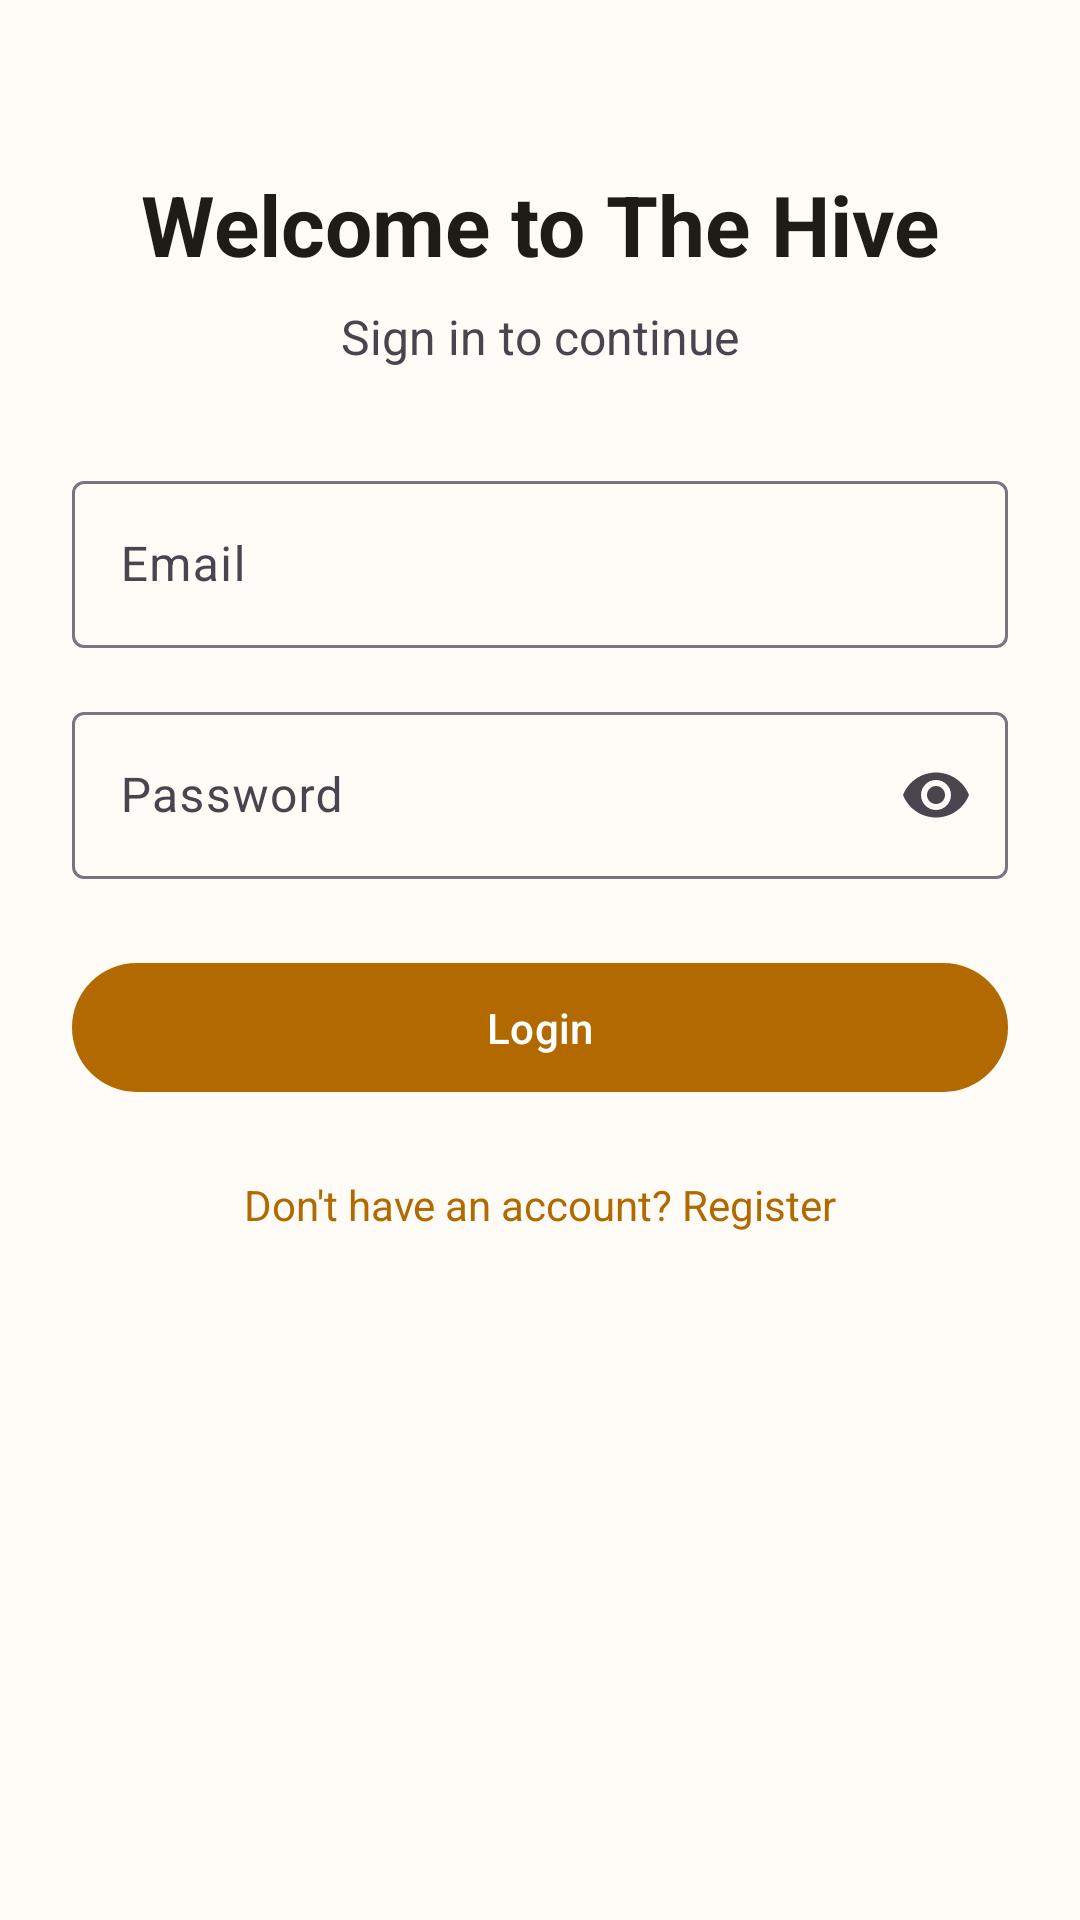

Reconstruct the res/layout file that produces this screen, plus the resources it refers to.
<!-- AndroidManifest.xml: application theme Theme.TheHive -->
<!-- res/layout/fragment_login.xml -->
<?xml version="1.0" encoding="utf-8"?>
<ScrollView xmlns:android="http://schemas.android.com/apk/res/android"
    xmlns:app="http://schemas.android.com/apk/res-auto"
    android:layout_width="match_parent"
    android:layout_height="match_parent"
    android:fillViewport="true"
    android:background="?attr/colorSurface">

    <androidx.constraintlayout.widget.ConstraintLayout
        android:layout_width="match_parent"
        android:layout_height="wrap_content"
        android:padding="24dp">

        <TextView
            android:id="@+id/tvTitle"
            android:layout_width="wrap_content"
            android:layout_height="wrap_content"
            android:text="Welcome to The Hive"
            android:textSize="28sp"
            android:textStyle="bold"
            android:textColor="?attr/colorOnSurface"
            android:layout_marginTop="32dp"
            app:layout_constraintTop_toTopOf="parent"
            app:layout_constraintStart_toStartOf="parent"
            app:layout_constraintEnd_toEndOf="parent" />

        <TextView
            android:id="@+id/tvSubtitle"
            android:layout_width="wrap_content"
            android:layout_height="wrap_content"
            android:text="Sign in to continue"
            android:textSize="16sp"
            android:textColor="?attr/colorOnSurfaceVariant"
            android:layout_marginTop="8dp"
            app:layout_constraintTop_toBottomOf="@id/tvTitle"
            app:layout_constraintStart_toStartOf="parent"
            app:layout_constraintEnd_toEndOf="parent" />

        <com.google.android.material.textfield.TextInputLayout
            android:id="@+id/tilEmail"
            android:layout_width="0dp"
            android:layout_height="wrap_content"
            android:layout_marginTop="32dp"
            android:hint="Email"
            app:boxBackgroundMode="outline"
            app:layout_constraintTop_toBottomOf="@id/tvSubtitle"
            app:layout_constraintStart_toStartOf="parent"
            app:layout_constraintEnd_toEndOf="parent">

            <com.google.android.material.textfield.TextInputEditText
                android:id="@+id/etEmail"
                android:layout_width="match_parent"
                android:layout_height="wrap_content"
                android:inputType="textEmailAddress"
                android:maxLines="1" />
        </com.google.android.material.textfield.TextInputLayout>

        <com.google.android.material.textfield.TextInputLayout
            android:id="@+id/tilPassword"
            android:layout_width="0dp"
            android:layout_height="wrap_content"
            android:layout_marginTop="16dp"
            android:hint="Password"
            app:boxBackgroundMode="outline"
            app:endIconMode="password_toggle"
            app:layout_constraintTop_toBottomOf="@id/tilEmail"
            app:layout_constraintStart_toStartOf="parent"
            app:layout_constraintEnd_toEndOf="parent">

            <com.google.android.material.textfield.TextInputEditText
                android:id="@+id/etPassword"
                android:layout_width="match_parent"
                android:layout_height="wrap_content"
                android:inputType="textPassword"
                android:maxLines="1" />
        </com.google.android.material.textfield.TextInputLayout>

        <com.google.android.material.button.MaterialButton
            android:id="@+id/btnLogin"
            android:layout_width="0dp"
            android:layout_height="wrap_content"
            android:layout_marginTop="24dp"
            android:text="Login"
            android:padding="12dp"
            app:layout_constraintTop_toBottomOf="@id/tilPassword"
            app:layout_constraintStart_toStartOf="parent"
            app:layout_constraintEnd_toEndOf="parent" />

        <TextView
            android:id="@+id/tvRegisterLink"
            android:layout_width="wrap_content"
            android:layout_height="wrap_content"
            android:text="Don't have an account? Register"
            android:textColor="?attr/colorPrimary"
            android:textSize="14sp"
            android:layout_marginTop="16dp"
            android:padding="8dp"
            app:layout_constraintTop_toBottomOf="@id/btnLogin"
            app:layout_constraintStart_toStartOf="parent"
            app:layout_constraintEnd_toEndOf="parent" />

        <ProgressBar
            android:id="@+id/progressBar"
            android:layout_width="wrap_content"
            android:layout_height="wrap_content"
            android:visibility="gone"
            android:layout_marginTop="16dp"
            app:layout_constraintTop_toBottomOf="@id/tvRegisterLink"
            app:layout_constraintStart_toStartOf="parent"
            app:layout_constraintEnd_toEndOf="parent" />

    </androidx.constraintlayout.widget.ConstraintLayout>
</ScrollView>
<!-- resources referenced by this layout -->
<resources>
  <style name="Theme.TheHive" parent="Theme.Material3.DayNight.NoActionBar">
          <item name="colorPrimary">@color/hive_primary</item>
          <item name="colorOnPrimary">@color/hive_on_primary</item>
          <item name="colorPrimaryContainer">@color/hive_primary_container</item>
          <item name="colorOnPrimaryContainer">@color/hive_on_primary_container</item>
  
          <item name="colorSecondary">@color/hive_secondary</item>
          <item name="colorOnSecondary">@color/hive_on_secondary</item>
          <item name="colorSecondaryContainer">@color/hive_secondary_container</item>
          <item name="colorOnSecondaryContainer">@color/hive_on_secondary_container</item>
  
          <item name="android:colorBackground">@color/hive_background</item>
          <item name="colorOnBackground">@color/hive_on_background</item>
          <item name="colorSurface">@color/hive_surface</item>
          <item name="colorOnSurface">@color/hive_on_surface</item>
  
          <item name="colorError">@color/hive_error</item>
          <item name="colorOnError">@color/hive_on_error</item>
  
          <item name="android:statusBarColor">@android:color/transparent</item>
      </style>
  <color name="hive_primary">#B26A00</color>
  <color name="hive_on_primary">#FFFFFF</color>
  <color name="hive_primary_container">#FFDDB0</color>
  <color name="hive_on_primary_container">#3A2300</color>
  <color name="hive_secondary">#6B5D4B</color>
  <color name="hive_on_secondary">#FFFFFF</color>
  <color name="hive_secondary_container">#F3E0CB</color>
  <color name="hive_on_secondary_container">#241A0C</color>
  <color name="hive_background">#FFFBF7</color>
  <color name="hive_on_background">#1F1B16</color>
  <color name="hive_surface">#FFFBF7</color>
  <color name="hive_on_surface">#1F1B16</color>
  <color name="hive_error">#BA1A1A</color>
  <color name="hive_on_error">#FFFFFF</color>
</resources>
